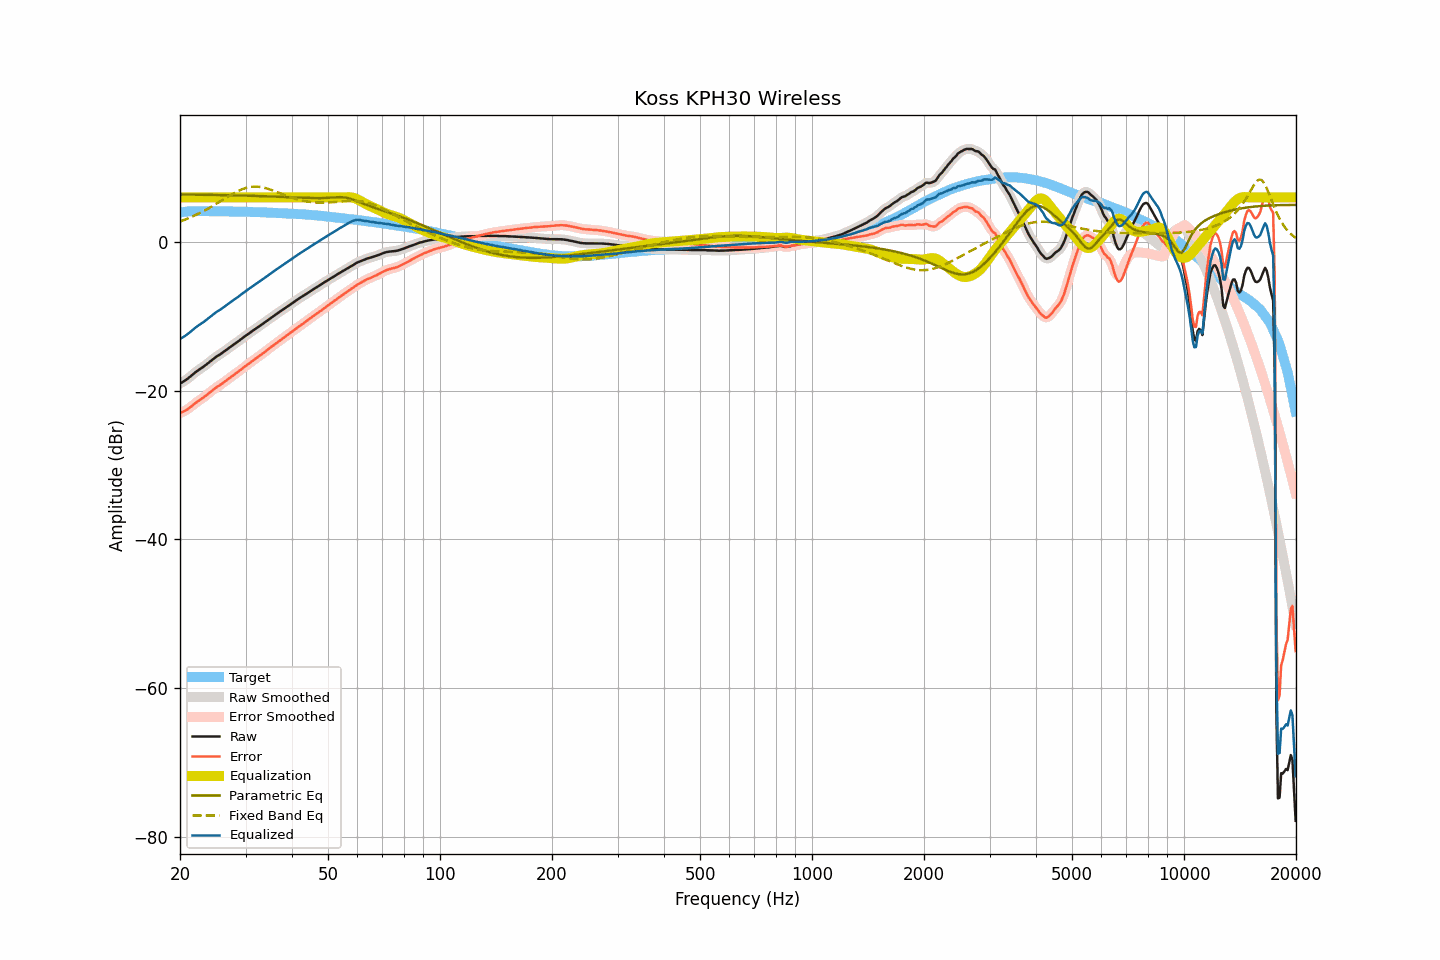

The table this chart was drawn from, first rows:
frequency, raw, smoothed, error, error_smoothed, equalization, parametric_eq, fixed_band_eq, equalized_raw, equalized_smoothed, target
20.00, -19.04, -19.03, -23.01, -23.01, 6.00, 6.39, 2.75, -13.04, -13.03, 3.97
20.20, -18.91, -18.91, -22.91, -22.92, 6.00, 6.39, 2.83, -12.91, -12.91, 4.00
20.40, -18.78, -18.78, -22.81, -22.82, 6.00, 6.39, 2.91, -12.78, -12.78, 4.03
20.61, -18.65, -18.65, -22.70, -22.70, 6.00, 6.38, 3.00, -12.65, -12.65, 4.05
20.81, -18.50, -18.50, -22.58, -22.58, 6.00, 6.38, 3.08, -12.50, -12.50, 4.08
21.02, -18.34, -18.34, -22.45, -22.44, 6.00, 6.38, 3.17, -12.34, -12.34, 4.11
21.23, -18.17, -18.17, -22.29, -22.29, 6.00, 6.38, 3.26, -12.17, -12.17, 4.12
21.44, -17.99, -17.99, -22.12, -22.12, 6.00, 6.37, 3.35, -11.99, -11.99, 4.13
21.66, -17.80, -17.80, -21.94, -21.94, 6.00, 6.37, 3.45, -11.80, -11.80, 4.14
21.87, -17.62, -17.62, -21.76, -21.76, 6.00, 6.37, 3.55, -11.62, -11.62, 4.14
22.09, -17.45, -17.45, -21.60, -21.59, 6.00, 6.37, 3.65, -11.45, -11.45, 4.15
22.31, -17.29, -17.29, -21.43, -21.44, 6.00, 6.36, 3.75, -11.29, -11.29, 4.15
22.54, -17.14, -17.14, -21.29, -21.29, 6.00, 6.36, 3.86, -11.14, -11.14, 4.15
22.76, -17.00, -17.00, -21.14, -21.14, 6.00, 6.36, 3.97, -11.00, -11.00, 4.15
22.99, -16.86, -16.86, -21.00, -21.00, 6.00, 6.35, 4.08, -10.86, -10.86, 4.14
23.22, -16.71, -16.71, -20.84, -20.84, 6.00, 6.35, 4.19, -10.71, -10.71, 4.13
23.45, -16.54, -16.54, -20.67, -20.67, 6.00, 6.35, 4.31, -10.54, -10.54, 4.13
23.69, -16.37, -16.37, -20.51, -20.50, 6.00, 6.34, 4.43, -10.37, -10.37, 4.13
23.92, -16.19, -16.19, -20.32, -20.33, 6.00, 6.34, 4.55, -10.19, -10.19, 4.13
24.16, -16.01, -16.01, -20.15, -20.15, 6.00, 6.34, 4.68, -10.01, -10.01, 4.14
24.40, -15.84, -15.84, -19.98, -19.97, 6.00, 6.33, 4.80, -9.84, -9.84, 4.14
24.65, -15.67, -15.67, -19.80, -19.81, 6.00, 6.33, 4.93, -9.67, -9.67, 4.13
24.89, -15.52, -15.52, -19.65, -19.65, 6.00, 6.32, 5.06, -9.52, -9.52, 4.13
25.14, -15.37, -15.37, -19.50, -19.50, 6.00, 6.32, 5.19, -9.37, -9.37, 4.13
25.39, -15.24, -15.23, -19.36, -19.36, 6.00, 6.32, 5.33, -9.24, -9.23, 4.13
25.65, -15.10, -15.10, -19.23, -19.22, 6.00, 6.31, 5.46, -9.10, -9.10, 4.13
25.91, -14.95, -14.95, -19.07, -19.07, 6.00, 6.31, 5.59, -8.95, -8.95, 4.12
26.16, -14.80, -14.80, -18.91, -18.91, 6.00, 6.30, 5.73, -8.80, -8.80, 4.11
26.43, -14.64, -14.64, -18.75, -18.75, 6.00, 6.30, 5.86, -8.64, -8.64, 4.11
26.69, -14.48, -14.48, -18.59, -18.59, 6.00, 6.30, 6.00, -8.48, -8.48, 4.11
26.96, -14.31, -14.31, -18.42, -18.43, 6.00, 6.29, 6.13, -8.31, -8.31, 4.11
27.23, -14.15, -14.15, -18.26, -18.26, 6.00, 6.29, 6.26, -8.15, -8.15, 4.11
27.50, -14.00, -14.00, -18.11, -18.10, 6.00, 6.28, 6.38, -8.00, -8.00, 4.11
27.77, -13.85, -13.85, -17.94, -17.95, 6.00, 6.28, 6.50, -7.85, -7.85, 4.10
28.05, -13.70, -13.70, -17.79, -17.79, 6.00, 6.27, 6.62, -7.70, -7.70, 4.09
28.33, -13.55, -13.55, -17.63, -17.64, 6.00, 6.27, 6.74, -7.55, -7.55, 4.08
28.62, -13.40, -13.39, -17.48, -17.48, 6.00, 6.26, 6.85, -7.40, -7.39, 4.08
28.90, -13.23, -13.23, -17.31, -17.31, 6.00, 6.26, 6.94, -7.23, -7.23, 4.08
29.19, -13.07, -13.07, -17.14, -17.14, 6.00, 6.25, 7.04, -7.07, -7.07, 4.07
29.48, -12.90, -12.90, -16.97, -16.97, 6.00, 6.24, 7.12, -6.90, -6.90, 4.08
29.78, -12.74, -12.74, -16.81, -16.81, 6.00, 6.24, 7.20, -6.74, -6.74, 4.07
30.08, -12.58, -12.58, -16.65, -16.65, 6.00, 6.23, 7.26, -6.58, -6.58, 4.06
30.38, -12.43, -12.43, -16.48, -16.48, 6.00, 6.23, 7.32, -6.43, -6.43, 4.05
30.68, -12.28, -12.28, -16.33, -16.33, 6.00, 6.22, 7.37, -6.28, -6.28, 4.05
30.99, -12.13, -12.13, -16.17, -16.17, 6.00, 6.21, 7.41, -6.13, -6.13, 4.04
31.30, -11.98, -11.98, -16.02, -16.01, 6.00, 6.21, 7.43, -5.98, -5.98, 4.03
31.61, -11.82, -11.82, -15.85, -15.85, 6.00, 6.20, 7.44, -5.82, -5.82, 4.03
31.93, -11.67, -11.67, -15.69, -15.69, 6.00, 6.20, 7.44, -5.67, -5.67, 4.02
32.24, -11.52, -11.52, -15.53, -15.53, 6.00, 6.19, 7.44, -5.52, -5.52, 4.01
32.57, -11.37, -11.37, -15.38, -15.38, 6.00, 6.18, 7.42, -5.37, -5.37, 4.01
32.89, -11.23, -11.23, -15.23, -15.23, 6.00, 6.17, 7.39, -5.23, -5.23, 4.00
33.22, -11.08, -11.08, -15.07, -15.07, 6.00, 6.17, 7.35, -5.08, -5.08, 3.99
33.55, -10.93, -10.93, -14.91, -14.91, 6.00, 6.16, 7.31, -4.93, -4.93, 3.99
33.89, -10.77, -10.77, -14.74, -14.75, 6.00, 6.15, 7.26, -4.77, -4.77, 3.97
34.23, -10.61, -10.61, -14.58, -14.57, 6.00, 6.14, 7.20, -4.61, -4.61, 3.97
34.57, -10.44, -10.44, -14.40, -14.40, 6.00, 6.14, 7.13, -4.44, -4.44, 3.96
34.92, -10.28, -10.28, -14.23, -14.23, 6.00, 6.13, 7.06, -4.28, -4.28, 3.95
35.27, -10.13, -10.13, -14.07, -14.07, 6.00, 6.12, 6.98, -4.13, -4.13, 3.94
35.62, -9.98, -9.98, -13.91, -13.91, 6.00, 6.11, 6.91, -3.98, -3.98, 3.93
35.97, -9.84, -9.84, -13.75, -13.75, 6.00, 6.10, 6.82, -3.84, -3.84, 3.91
... 635 more rows
